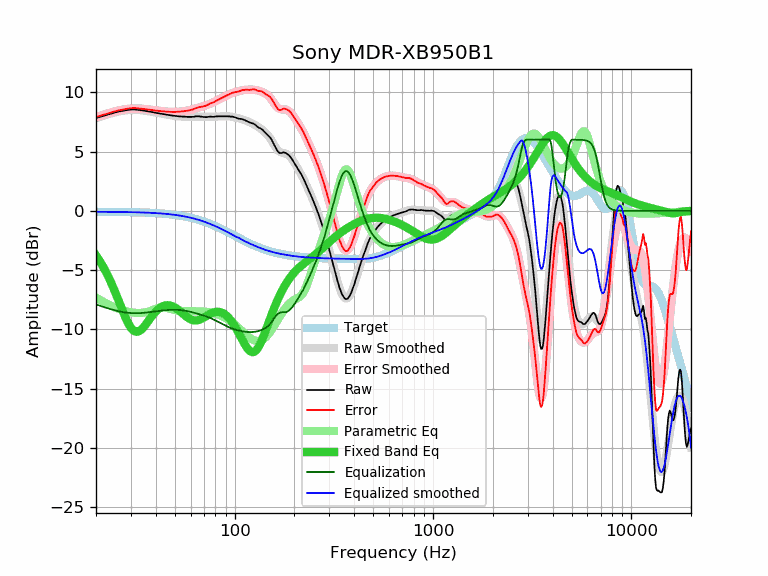

Values plotted in this chart, from the file beside it:
frequency, raw, error, smoothed, error_smoothed, equalization, parametric_eq, equalized_raw, equalized_smoothed, target
20, 7.82, 7.90, 7.80, 7.88, -7.88, -3.76, -0.06, -0.08, -0.08
21, 7.93, 8.01, 7.92, 8.01, -8.01, -4.29, -0.08, -0.08, -0.08
22, 8.03, 8.11, 8.04, 8.12, -8.12, -4.87, -0.09, -0.08, -0.08
23, 8.12, 8.20, 8.14, 8.22, -8.22, -5.50, -0.10, -0.09, -0.09
24, 8.21, 8.30, 8.23, 8.31, -8.31, -6.17, -0.11, -0.09, -0.09
25, 8.30, 8.39, 8.30, 8.39, -8.39, -6.87, -0.10, -0.09, -0.09
26, 8.37, 8.46, 8.37, 8.46, -8.46, -7.57, -0.09, -0.09, -0.09
27, 8.42, 8.52, 8.42, 8.52, -8.52, -8.27, -0.10, -0.10, -0.10
28, 8.47, 8.57, 8.46, 8.56, -8.56, -8.91, -0.09, -0.10, -0.10
29, 8.51, 8.62, 8.49, 8.60, -8.60, -9.45, -0.09, -0.11, -0.11
30, 8.54, 8.65, 8.51, 8.62, -8.62, -9.86, -0.08, -0.11, -0.11
31, 8.55, 8.67, 8.51, 8.63, -8.63, -10.12, -0.08, -0.12, -0.12
32, 8.53, 8.65, 8.51, 8.63, -8.63, -10.20, -0.10, -0.12, -0.12
33, 8.50, 8.63, 8.50, 8.62, -8.62, -10.15, -0.13, -0.13, -0.13
34, 8.47, 8.60, 8.48, 8.61, -8.61, -9.98, -0.14, -0.14, -0.14
35, 8.44, 8.58, 8.45, 8.59, -8.59, -9.75, -0.15, -0.14, -0.14
36, 8.40, 8.55, 8.42, 8.57, -8.57, -9.48, -0.17, -0.15, -0.15
37, 8.37, 8.53, 8.38, 8.54, -8.54, -9.20, -0.18, -0.16, -0.16
38, 8.34, 8.51, 8.35, 8.52, -8.52, -8.94, -0.18, -0.17, -0.17
39, 8.30, 8.48, 8.31, 8.49, -8.49, -8.70, -0.19, -0.18, -0.18
40, 8.26, 8.45, 8.28, 8.47, -8.47, -8.49, -0.21, -0.19, -0.19
41, 8.23, 8.43, 8.24, 8.44, -8.44, -8.32, -0.21, -0.20, -0.20
42, 8.20, 8.41, 8.20, 8.42, -8.42, -8.18, -0.22, -0.21, -0.21
43, 8.17, 8.40, 8.17, 8.40, -8.40, -8.08, -0.23, -0.23, -0.23
44, 8.14, 8.38, 8.14, 8.38, -8.38, -8.00, -0.24, -0.24, -0.24
45, 8.12, 8.37, 8.11, 8.37, -8.37, -7.97, -0.25, -0.26, -0.26
46, 8.09, 8.36, 8.09, 8.36, -8.36, -7.96, -0.27, -0.27, -0.27
47, 8.06, 8.35, 8.06, 8.35, -8.35, -7.97, -0.29, -0.29, -0.29
48, 8.04, 8.34, 8.04, 8.34, -8.34, -8.01, -0.31, -0.30, -0.30
49, 8.02, 8.34, 8.02, 8.34, -8.34, -8.07, -0.32, -0.32, -0.32
50, 8.00, 8.34, 8.00, 8.34, -8.34, -8.15, -0.34, -0.34, -0.34
51, 7.99, 8.35, 7.99, 8.35, -8.35, -8.25, -0.36, -0.36, -0.36
52, 7.97, 8.35, 7.97, 8.35, -8.35, -8.35, -0.38, -0.38, -0.38
53, 7.96, 8.36, 7.96, 8.36, -8.36, -8.46, -0.40, -0.40, -0.40
54, 7.95, 8.37, 7.95, 8.37, -8.37, -8.58, -0.43, -0.43, -0.43
55, 7.94, 8.39, 7.94, 8.39, -8.39, -8.69, -0.45, -0.45, -0.45
56, 7.94, 8.41, 7.94, 8.41, -8.41, -8.80, -0.47, -0.47, -0.47
57, 7.93, 8.43, 7.93, 8.43, -8.43, -8.91, -0.50, -0.50, -0.50
58, 7.92, 8.44, 7.93, 8.46, -8.46, -9.00, -0.54, -0.53, -0.52
59, 7.92, 8.47, 7.93, 8.48, -8.48, -9.08, -0.56, -0.55, -0.55
60, 7.92, 8.50, 7.93, 8.51, -8.51, -9.15, -0.59, -0.58, -0.58
61, 7.92, 8.53, 7.93, 8.54, -8.54, -9.19, -0.62, -0.61, -0.61
62, 7.93, 8.57, 7.94, 8.58, -8.58, -9.23, -0.65, -0.64, -0.64
63, 7.95, 8.62, 7.94, 8.61, -8.61, -9.24, -0.66, -0.67, -0.67
64, 7.97, 8.67, 7.94, 8.64, -8.64, -9.24, -0.67, -0.70, -0.70
65, 7.97, 8.70, 7.94, 8.67, -8.67, -9.22, -0.70, -0.73, -0.73
66, 7.97, 8.74, 7.94, 8.70, -8.70, -9.19, -0.74, -0.77, -0.77
67, 7.95, 8.75, 7.94, 8.74, -8.74, -9.15, -0.79, -0.80, -0.80
68, 7.94, 8.77, 7.93, 8.77, -8.77, -9.10, -0.83, -0.83, -0.83
69, 7.92, 8.79, 7.93, 8.80, -8.80, -9.05, -0.88, -0.87, -0.87
70, 7.91, 8.81, 7.93, 8.83, -8.83, -8.99, -0.92, -0.91, -0.91
71, 7.90, 8.84, 7.92, 8.87, -8.87, -8.93, -0.97, -0.94, -0.94
72, 7.90, 8.88, 7.92, 8.90, -8.90, -8.86, -1.00, -0.98, -0.98
73, 7.91, 8.93, 7.92, 8.94, -8.94, -8.80, -1.03, -1.02, -1.02
74, 7.93, 8.98, 7.92, 8.98, -8.98, -8.75, -1.05, -1.06, -1.06
75, 7.94, 9.03, 7.92, 9.02, -9.02, -8.70, -1.08, -1.09, -1.09
76, 7.94, 9.07, 7.93, 9.06, -9.06, -8.65, -1.12, -1.13, -1.13
77, 7.93, 9.10, 7.93, 9.11, -9.11, -8.61, -1.18, -1.17, -1.17
78, 7.93, 9.14, 7.94, 9.15, -9.15, -8.57, -1.22, -1.21, -1.21
79, 7.93, 9.18, 7.94, 9.20, -9.20, -8.55, -1.27, -1.25, -1.25
... 553 more rows
